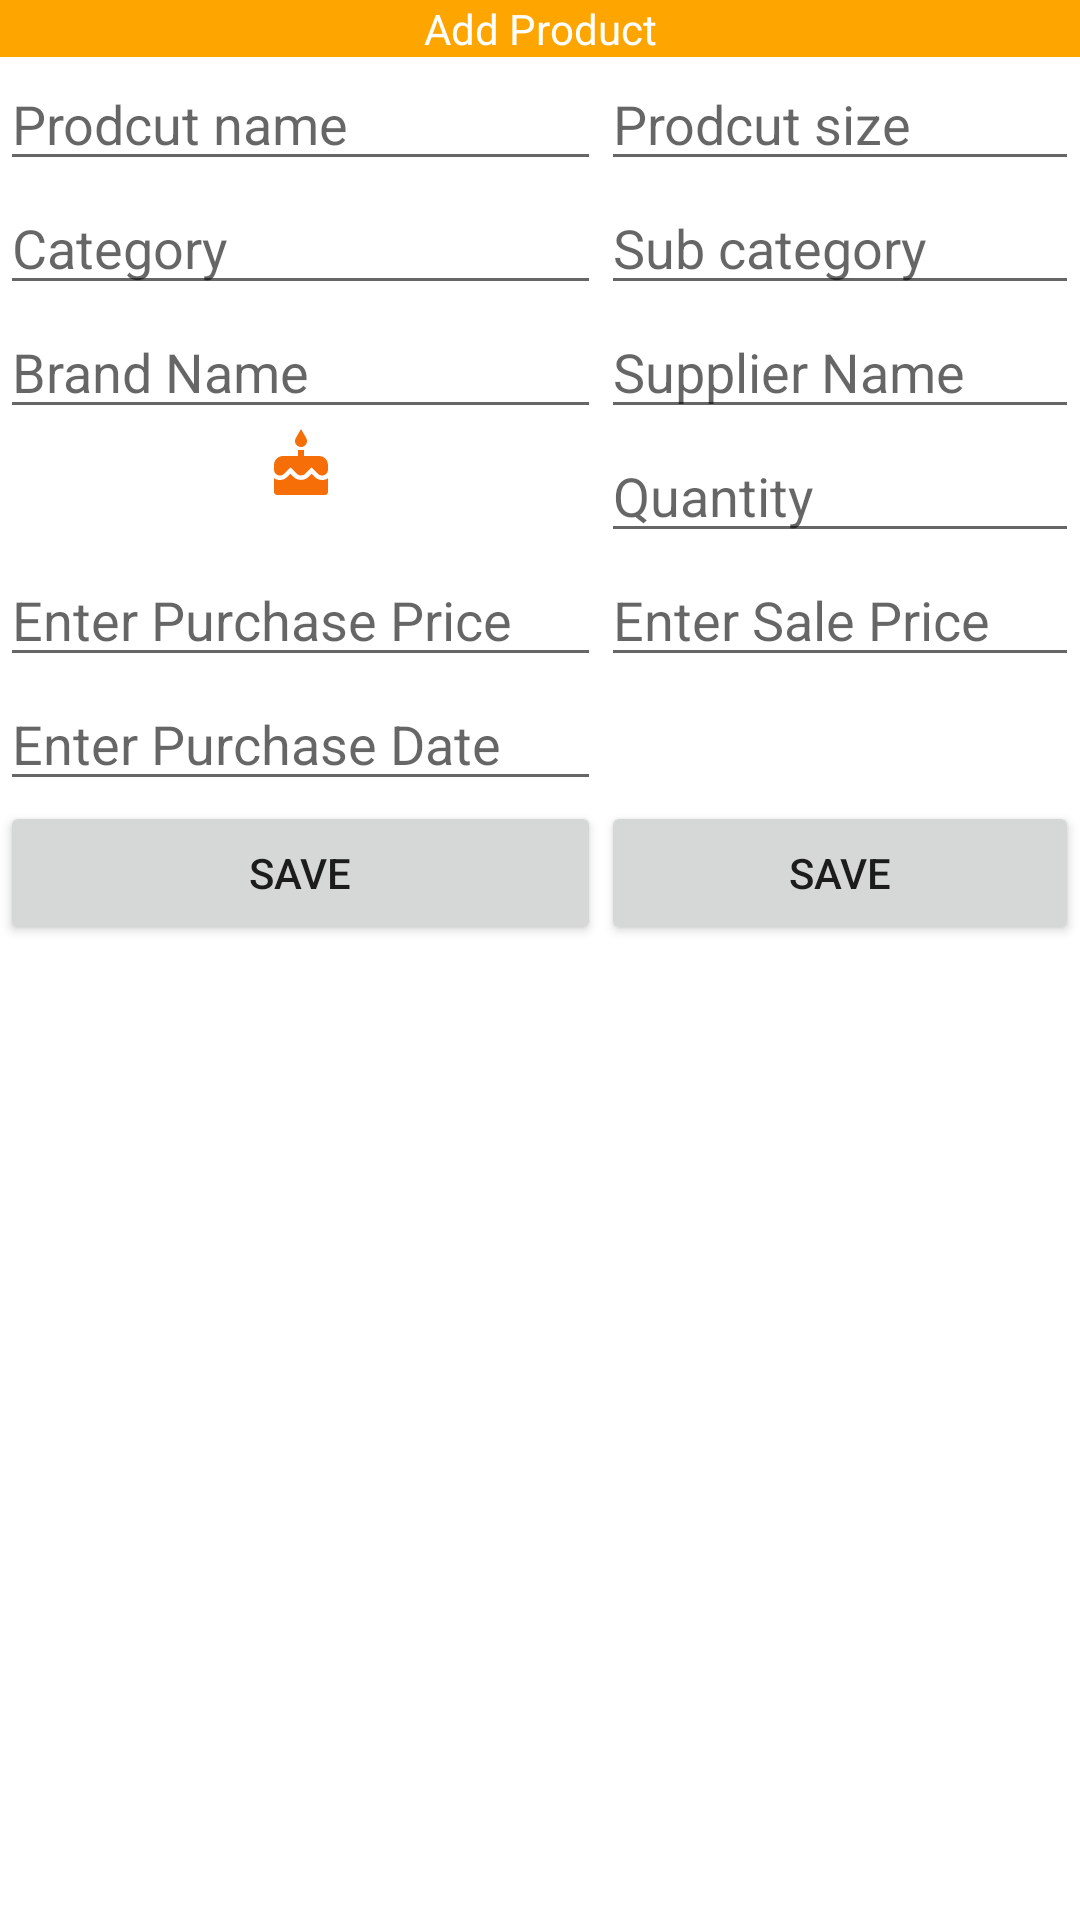

Write the Android layout XML for this screen, with the resource values it uses.
<!-- AndroidManifest.xml: application theme Theme.ApnaRestaurantManagementApp -->
<!-- res/layout/activity_add_products.xml -->
<?xml version="1.0" encoding="utf-8"?>
<LinearLayout xmlns:android="http://schemas.android.com/apk/res/android"
    xmlns:app="http://schemas.android.com/apk/res-auto"
    xmlns:tools="http://schemas.android.com/tools"
    android:orientation="vertical"
    android:layout_width="match_parent"
    android:layout_height="match_parent"
    tools:context=".AddProducts">
    <TextView
        android:layout_width="match_parent"
        android:layout_height="wrap_content"
        android:background="@color/orange"
        android:text="Add Product"
        android:textColor="@color/white"
        android:textAlignment="center"></TextView>
<TableLayout
    android:layout_width="match_parent"
    android:layout_height="wrap_content"
    android:stretchColumns="1,2">
    <TableRow
        android:layout_width="fill_parent"
        android:layout_height="fill_parent">
        <EditText
            android:id="@+id/etPName"
            android:layout_width="wrap_content"
            android:layout_height="wrap_content"
            android:layout_column="1"
            android:hint="Prodcut name" />
        <EditText
            android:id="@+id/etPsize"
            android:layout_width="wrap_content"
            android:layout_height="wrap_content"
            android:layout_column="2"
            android:hint="Prodcut size"
            />


    </TableRow>
    <TableRow
        android:layout_width="fill_parent"
        android:layout_height="fill_parent">
        <EditText
            android:id="@+id/etPCategory"
            android:layout_width="wrap_content"
            android:layout_height="wrap_content"
            android:layout_column="1"
            android:hint="Category" />
        <EditText
            android:id="@+id/etPSubCategory"
            android:layout_width="wrap_content"
            android:layout_height="wrap_content"
            android:layout_column="2"
            android:hint="Sub category"
            />


    </TableRow>
    <TableRow
        android:layout_width="fill_parent"
        android:layout_height="fill_parent">
        <EditText
            android:id="@+id/etPbrande"
            android:layout_width="wrap_content"
            android:layout_height="wrap_content"
            android:layout_column="1"
            android:hint="Brand Name" />
        <EditText
            android:id="@+id/etPSupplier"
            android:layout_width="wrap_content"
            android:layout_height="wrap_content"
            android:layout_column="2"
            android:hint="Supplier Name"
            />


    </TableRow>
    <TableRow
        android:layout_width="fill_parent"
        android:layout_height="fill_parent">
        <ImageView
            android:id="@+id/photo1"
            android:layout_width="wrap_content"
            android:layout_height="wrap_content"
            android:layout_column="1"
            android:src="@drawable/cake"></ImageView>
        <EditText
            android:id="@+id/etPQty"
            android:layout_width="wrap_content"
            android:layout_height="wrap_content"
            android:layout_column="2"
            android:hint="Quantity"
            />


    </TableRow>

    <TableRow
        android:layout_width="fill_parent"
        android:layout_height="fill_parent">
        <EditText
            android:id="@+id/etPPurchasePrice"
            android:layout_width="wrap_content"
            android:layout_height="wrap_content"
            android:layout_column="1"
            android:hint="Enter Purchase Price" />
        <EditText
            android:id="@+id/etPSalePrice"
            android:layout_width="wrap_content"
            android:layout_height="wrap_content"
            android:layout_column="2"
            android:hint="Enter Sale Price"
            />


    </TableRow>
    <TableRow
        android:layout_width="fill_parent"
        android:layout_height="fill_parent" >
        <EditText
            android:id="@+id/etPPurchaseDate"
            android:layout_width="wrap_content"
            android:layout_height="wrap_content"

            android:layout_column="1"
            android:hint="Enter Purchase Date" />



    </TableRow>
    <TableRow
        android:layout_width="fill_parent"
        android:layout_height="fill_parent">
        <Button
            android:id="@+id/btnSaveProduct"
            android:layout_width="wrap_content"
            android:layout_height="wrap_content"
            android:layout_column="1"
            android:text="Save"
             />
        <Button
            android:id="@+id/btnbackProductsad"
            android:layout_width="wrap_content"
            android:layout_height="wrap_content"
            android:layout_column="2"
            android:text="Save"
            />


    </TableRow>

</TableLayout>
</LinearLayout>
<!-- resources referenced by this layout -->
<resources>
  <color name="orange">#FFA500</color>
  <color name="white">#FFFFFFFF</color>
  <!-- drawable cake (drawable) -->
  <vector android:height="24dp" android:tint="#F56E08"
      android:viewportHeight="24" android:viewportWidth="24"
      android:width="24dp" xmlns:android="http://schemas.android.com/apk/res/android">
      <path android:fillColor="@android:color/white" android:pathData="M12,6c1.11,0 2,-0.9 2,-2 0,-0.38 -0.1,-0.73 -0.29,-1.03L12,0l-1.71,2.97c-0.19,0.3 -0.29,0.65 -0.29,1.03 0,1.1 0.9,2 2,2zM16.6,15.99l-1.07,-1.07 -1.08,1.07c-1.3,1.3 -3.58,1.31 -4.89,0l-1.07,-1.07 -1.09,1.07C6.75,16.64 5.88,17 4.96,17c-0.73,0 -1.4,-0.23 -1.96,-0.61L3,21c0,0.55 0.45,1 1,1h16c0.55,0 1,-0.45 1,-1v-4.61c-0.56,0.38 -1.23,0.61 -1.96,0.61 -0.92,0 -1.79,-0.36 -2.44,-1.01zM18,9h-5L13,7h-2v2L6,9c-1.66,0 -3,1.34 -3,3v1.54c0,1.08 0.88,1.96 1.96,1.96 0.52,0 1.02,-0.2 1.38,-0.57l2.14,-2.13 2.13,2.13c0.74,0.74 2.03,0.74 2.77,0l2.14,-2.13 2.13,2.13c0.37,0.37 0.86,0.57 1.38,0.57 1.08,0 1.96,-0.88 1.96,-1.96L20.99,12C21,10.34 19.66,9 18,9z"/>
  </vector>
  <style name="Theme.ApnaRestaurantManagementApp" parent="Theme.MaterialComponents.DayNight.DarkActionBar">
          
          <item name="colorPrimary">@color/purple_500</item>
          <item name="colorPrimaryVariant">@color/purple_700</item>
          <item name="colorOnPrimary">@color/white</item>
          
          <item name="colorSecondary">@color/teal_200</item>
          <item name="colorSecondaryVariant">@color/teal_700</item>
          <item name="colorOnSecondary">@color/black</item>
          
          <item name="android:statusBarColor">?attr/colorPrimaryVariant</item>
          
      </style>
  <color name="purple_500">#001b48</color>
  <color name="purple_700">#B478CD</color>
  <color name="teal_200">#FF03DAC5</color>
  <color name="teal_700">#FF018786</color>
  <color name="black">#FF000000</color>
</resources>
